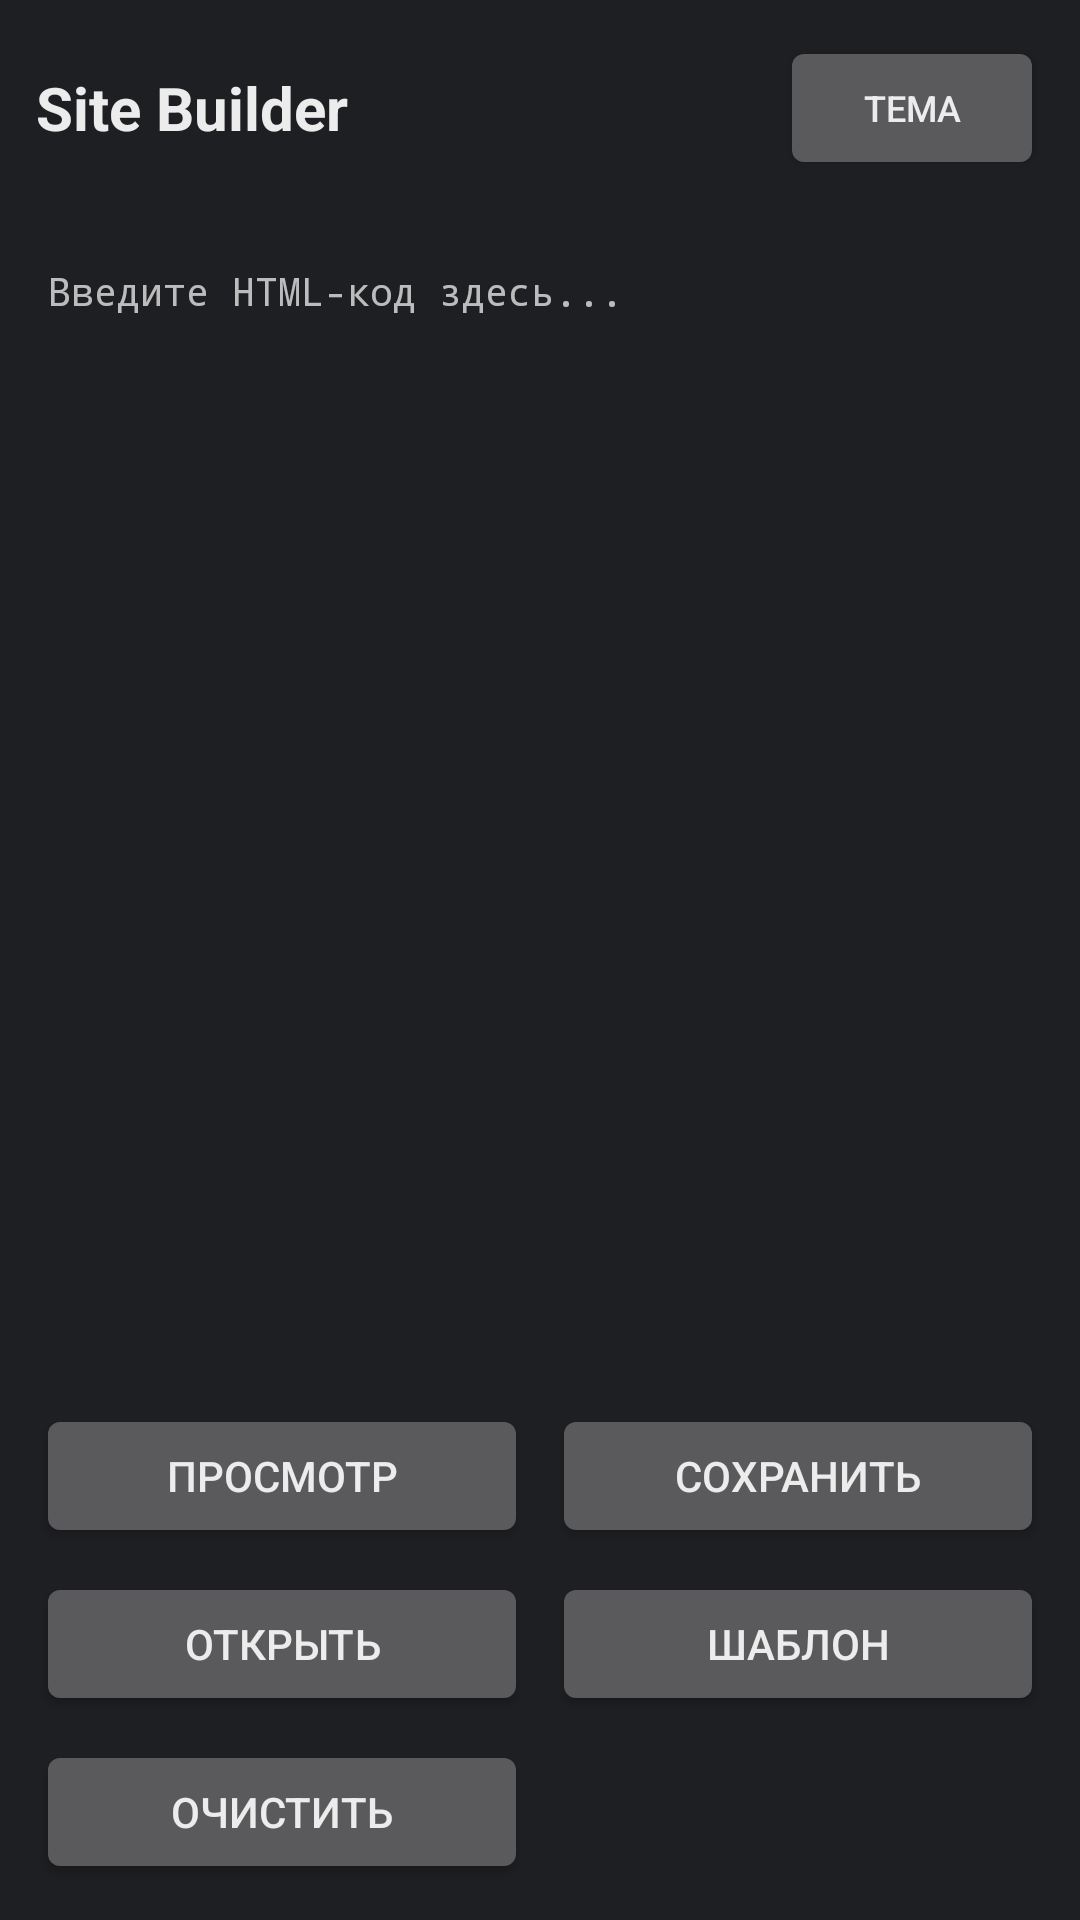

Here is an Android app screen rendered from its layout file. Give the layout XML and the strings, colors and styles it references.
<!-- AndroidManifest.xml: application theme Theme.SiteBuilder.Dark -->
<!-- res/layout/activity_main.xml -->
<?xml version="1.0" encoding="utf-8"?>
<LinearLayout xmlns:android="http://schemas.android.com/apk/res/android"
    android:layout_width="match_parent"
    android:layout_height="match_parent"
    android:orientation="vertical">

    <LinearLayout
        android:layout_width="match_parent"
        android:layout_height="wrap_content"
        android:orientation="horizontal"
        android:padding="12dp"
        android:gravity="center_vertical">

        <TextView
            android:layout_width="0dp"
            android:layout_height="wrap_content"
            android:layout_weight="1"
            android:text="@string/app_name"
            android:textSize="20sp"
            android:textStyle="bold" />

        <Button
            android:id="@+id/btnSettings"
            android:layout_width="wrap_content"
            android:layout_height="wrap_content"
            android:text="@string/btn_settings"
            android:textSize="12sp" />
    </LinearLayout>

    <ScrollView
        android:layout_width="match_parent"
        android:layout_height="0dp"
        android:layout_weight="1"
        android:padding="8dp">

        <EditText
            android:id="@+id/etHtml"
            android:layout_width="match_parent"
            android:layout_height="wrap_content"
            android:gravity="top|start"
            android:hint="@string/hint_html"
            android:inputType="textMultiLine"
            android:fontFamily="monospace"
            android:textSize="13sp"
            android:minLines="15"
            android:background="@null"
            android:padding="8dp" />
    </ScrollView>

    <GridLayout
        android:layout_width="match_parent"
        android:layout_height="wrap_content"
        android:columnCount="2"
        android:rowCount="3"
        android:padding="8dp">

        <Button
            android:id="@+id/btnPreview"
            android:layout_width="0dp"
            android:layout_height="wrap_content"
            android:layout_columnWeight="1"
            android:layout_margin="4dp"
            android:text="@string/btn_preview" />

        <Button
            android:id="@+id/btnSave"
            android:layout_width="0dp"
            android:layout_height="wrap_content"
            android:layout_columnWeight="1"
            android:layout_margin="4dp"
            android:text="@string/btn_save" />

        <Button
            android:id="@+id/btnOpen"
            android:layout_width="0dp"
            android:layout_height="wrap_content"
            android:layout_columnWeight="1"
            android:layout_margin="4dp"
            android:text="@string/btn_open" />

        <Button
            android:id="@+id/btnTemplate"
            android:layout_width="0dp"
            android:layout_height="wrap_content"
            android:layout_columnWeight="1"
            android:layout_margin="4dp"
            android:text="@string/btn_template" />

        <Button
            android:id="@+id/btnClear"
            android:layout_width="0dp"
            android:layout_height="wrap_content"
            android:layout_columnWeight="1"
            android:layout_margin="4dp"
            android:text="@string/btn_clear" />
    </GridLayout>
</LinearLayout>
<!-- resources referenced by this layout -->
<resources>
  <string name="app_name">Site Builder</string>
  <string name="btn_clear">Очистить</string>
  <string name="btn_open">Открыть</string>
  <string name="btn_preview">Просмотр</string>
  <string name="btn_save">Сохранить</string>
  <string name="btn_settings">Тема</string>
  <string name="btn_template">Шаблон</string>
  <string name="hint_html">Введите HTML-код здесь...</string>
  <style name="Theme.SiteBuilder.Dark" parent="Theme.SiteBuilder">
          <item name="android:windowBackground">@color/dark_bg</item>
          <item name="android:textColor">@color/dark_text</item>
          <item name="android:statusBarColor">@color/dark_bg</item>
      </style>
  <style name="Theme.SiteBuilder" parent="@android:style/Theme.DeviceDefault">
      </style>
  <color name="dark_bg">#1E1F22</color>
  <color name="dark_text">#ECECEC</color>
</resources>
